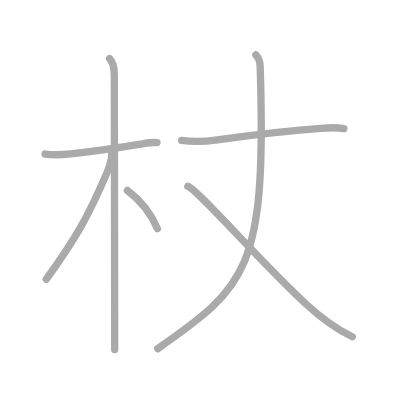
t = 0.00 s
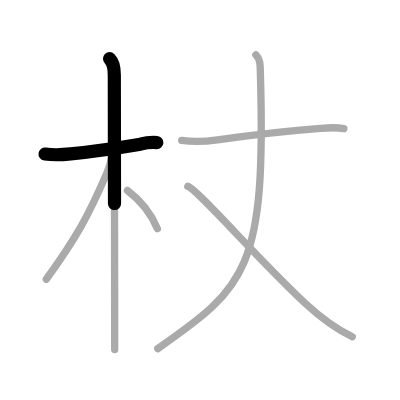
t = 1.50 s
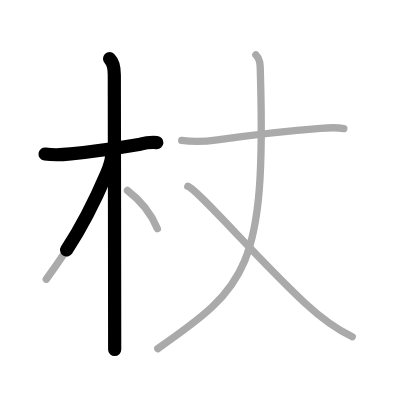
t = 2.75 s
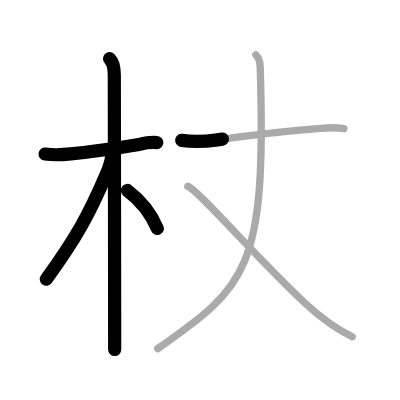
t = 4.25 s
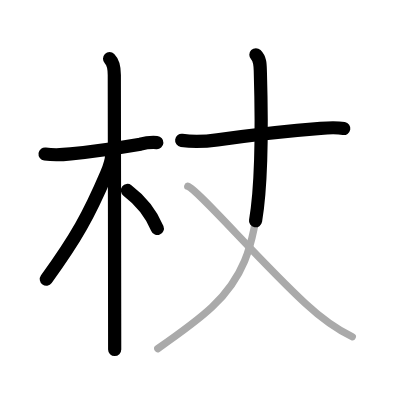
t = 5.50 s
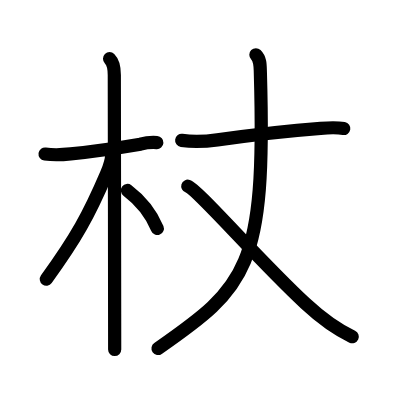
t = 7.00 s

The animated SVG that drew these frames (rendered in a browser with its animation timeline set to each time). Animation: 7 SMIL elements (animate=7); one cycle of 7.00 s.

<?xml version="1.0" standalone="no"?>
<!DOCTYPE svg PUBLIC "-//W3C//DTD SVG 1.1//EN"   "http://www.w3.org/Graphics/SVG/1.1/DTD/svg11.dtd">
<svg width="400px" height="400px"  version="1.1" xmlns="http://www.w3.org/2000/svg">
  <defs>
    <marker id="Triangle" viewBox="0 0 10 10" refX="0" refY="5" markerUnits="strokeWidth" markerWidth="3" style="stroke-opacity:0%;fill:#aaaaaa;" markerHeight="2" orient="auto">
      <path d="M 0 0 L 10 5 L 0 10 z" />
    </marker>
    
    <marker id="Arrow" viewBox="0 0 10 10" refX="5" refY="5" markerUnits="strokeWidth" markerWidth="1.8" style="stroke-opacity:0%;fill:#770000;" markerHeight="2" orient="auto">
      <path d="M 0 4 L 6 4 L 4 1 L 10 5 L 4 9 L 6 6 L 0 6 z" />
        <circle cx="5" cy="5" r="5" />
      </marker>
    
    <marker id="TriangleRed" viewBox="0 0 10 10" refX="0" refY="5" markerUnits="strokeWidth" markerWidth="3" style="stroke-opacity:0%;fill:#CC0000;" markerHeight="2" orient="auto">
      <path d="M 0 0 L 10 5 L 0 10 z" />
    </marker>
    
    <marker id="ArrowRed" viewBox="0 0 10 10" refX="5" refY="5" markerUnits="strokeWidth" markerWidth="1.8" style="stroke-opacity:0%;fill:#CC0000;" markerHeight="2" orient="auto">
      <path d="M 0 4 L 6 4 L 4 1 L 10 5 L 4 9 L 6 6 L 0 6 z" />
        <circle cx="5" cy="5" r="5" />
      </marker>
    
  </defs>
  
  <path style="fill:#ffffff; fill-opacity:100%; fill-rule:evenodd; stroke-width:0;" d="M 0 0 L 400px 0 L 400px 400px L 0 400px L 0 0" />

  <g transform="scale(3.6697247706422 3.6697247706422)">
<path style="fill:none; fill-opacity:0%; fill-rule:evenodd; stroke:#aaaaaa; stroke-opacity:100%; stroke-width: 1.5pt; stroke-linejoin:round; stroke-linecap:round;" d="M12.28 41.97c2.32 0.33 4.65 0.22 6.97-0.03c7.63-0.81 13.14-1.66 19.01-2.65c1.48-0.39 2.98-0.54 4.51-0.43"></path>
<path style="fill:none; fill-opacity:0%; fill-rule:evenodd; stroke:#aaaaaa; stroke-opacity:100%; stroke-width: 1.5pt; stroke-linejoin:round; stroke-linecap:round;" d="M29.86 16c1.19 1.19 1.29 2.75 1.29 4.42c0 0.77 0.07 44.65 0.09 65.08c0.01 4.93 0.01 8.49 0.01 9.75"></path>
<path style="fill:none; fill-opacity:0%; fill-rule:evenodd; stroke:#aaaaaa; stroke-opacity:100%; stroke-width: 1.5pt; stroke-linejoin:round; stroke-linecap:round;" d="M30.44 42.03c0 1.72-0.79 3.87-1.4 5.29c-4.82 11.29-8.32 17.59-16.43 28.77"></path>
<path style="fill:none; fill-opacity:0%; fill-rule:evenodd; stroke:#aaaaaa; stroke-opacity:100%; stroke-width: 1.5pt; stroke-linejoin:round; stroke-linecap:round;" d="M34.72 51.9C37.5 54 41 57.75 42.88 62.29"></path>
<path style="fill:none; fill-opacity:0%; fill-rule:evenodd; stroke:#aaaaaa; stroke-opacity:100%; stroke-width: 1.5pt; stroke-linejoin:round; stroke-linecap:round;" d="M49.51 38.26c3.23 0.47 6.46 0.32 9.74-0.15c11.38-1.62 19.13-2.49 28.12-3.15c2.14-0.16 4.22-0.3 6.32 0.06"></path>
<path style="fill:none; fill-opacity:0%; fill-rule:evenodd; stroke:#aaaaaa; stroke-opacity:100%; stroke-width: 1.5pt; stroke-linejoin:round; stroke-linecap:round;" d="M69.73 14.93c1.23 1.23 1.16 2.7 1.22 4.88C72.5 73.25 67.25 78.12 43 95"></path>
<path style="fill:none; fill-opacity:0%; fill-rule:evenodd; stroke:#aaaaaa; stroke-opacity:100%; stroke-width: 1.5pt; stroke-linejoin:round; stroke-linecap:round;" d="M51.17 50.75c2.63 0.82 19.37 20.2 32.1 31.98c3.86 3.58 7.94 6.74 12.73 9.02"></path>

<path style="fill:none; fill-opacity:0%; fill-rule:evenodd; stroke:#000000; stroke-opacity:100%; stroke-width: 2.7pt; stroke-linejoin:round; stroke-linecap:round;" d="M12.28 41.97c2.32 0.33 4.65 0.22 6.97-0.03c7.63-0.81 13.14-1.66 19.01-2.65c1.48-0.39 2.98-0.54 4.51-0.43" pathLength="100" stroke-dashoffset="100" stroke-dasharray="100 105"><animate id="dashAnim1" attributeName="stroke-dashoffset" from="100" to="0" dur="1s" calcMode="linear" fill="freeze"/></path>
<path style="fill:none; fill-opacity:0%; fill-rule:evenodd; stroke:#000000; stroke-opacity:100%; stroke-width: 2.7pt; stroke-linejoin:round; stroke-linecap:round;" d="M29.86 16c1.19 1.19 1.29 2.75 1.29 4.42c0 0.77 0.07 44.65 0.09 65.08c0.01 4.93 0.01 8.49 0.01 9.75" pathLength="100" stroke-dashoffset="100" stroke-dasharray="100 105"><animate id="dashAnim2" attributeName="stroke-dashoffset" from="100" to="0" dur="1s" calcMode="linear" begin="dashAnim1.end" fill="freeze"/></path>
<path style="fill:none; fill-opacity:0%; fill-rule:evenodd; stroke:#000000; stroke-opacity:100%; stroke-width: 2.7pt; stroke-linejoin:round; stroke-linecap:round;" d="M30.44 42.03c0 1.72-0.79 3.87-1.4 5.29c-4.82 11.29-8.32 17.59-16.43 28.77" pathLength="100" stroke-dashoffset="100" stroke-dasharray="100 105"><animate id="dashAnim3" attributeName="stroke-dashoffset" from="100" to="0" dur="1s" calcMode="linear" begin="dashAnim2.end" fill="freeze"/></path>
<path style="fill:none; fill-opacity:0%; fill-rule:evenodd; stroke:#000000; stroke-opacity:100%; stroke-width: 2.7pt; stroke-linejoin:round; stroke-linecap:round;" d="M34.72 51.9C37.5 54 41 57.75 42.88 62.29" pathLength="100" stroke-dashoffset="100" stroke-dasharray="100 105"><animate id="dashAnim4" attributeName="stroke-dashoffset" from="100" to="0" dur="1s" calcMode="linear" begin="dashAnim3.end" fill="freeze"/></path>
<path style="fill:none; fill-opacity:0%; fill-rule:evenodd; stroke:#000000; stroke-opacity:100%; stroke-width: 2.7pt; stroke-linejoin:round; stroke-linecap:round;" d="M49.51 38.26c3.23 0.47 6.46 0.32 9.74-0.15c11.38-1.62 19.13-2.49 28.12-3.15c2.14-0.16 4.22-0.3 6.32 0.06" pathLength="100" stroke-dashoffset="100" stroke-dasharray="100 105"><animate id="dashAnim5" attributeName="stroke-dashoffset" from="100" to="0" dur="1s" calcMode="linear" begin="dashAnim4.end" fill="freeze"/></path>
<path style="fill:none; fill-opacity:0%; fill-rule:evenodd; stroke:#000000; stroke-opacity:100%; stroke-width: 2.7pt; stroke-linejoin:round; stroke-linecap:round;" d="M69.73 14.93c1.23 1.23 1.16 2.7 1.22 4.88C72.5 73.25 67.25 78.12 43 95" pathLength="100" stroke-dashoffset="100" stroke-dasharray="100 105"><animate id="dashAnim6" attributeName="stroke-dashoffset" from="100" to="0" dur="1s" calcMode="linear" begin="dashAnim5.end" fill="freeze"/></path>
<path style="fill:none; fill-opacity:0%; fill-rule:evenodd; stroke:#000000; stroke-opacity:100%; stroke-width: 2.7pt; stroke-linejoin:round; stroke-linecap:round;" d="M51.17 50.75c2.63 0.82 19.37 20.2 32.1 31.98c3.86 3.58 7.94 6.74 12.73 9.02" pathLength="100" stroke-dashoffset="100" stroke-dasharray="100 105"><animate id="dashAnim7" attributeName="stroke-dashoffset" from="100" to="0" dur="1s" calcMode="linear" begin="dashAnim6.end" fill="freeze"/></path>

</g>

</svg>  
          
